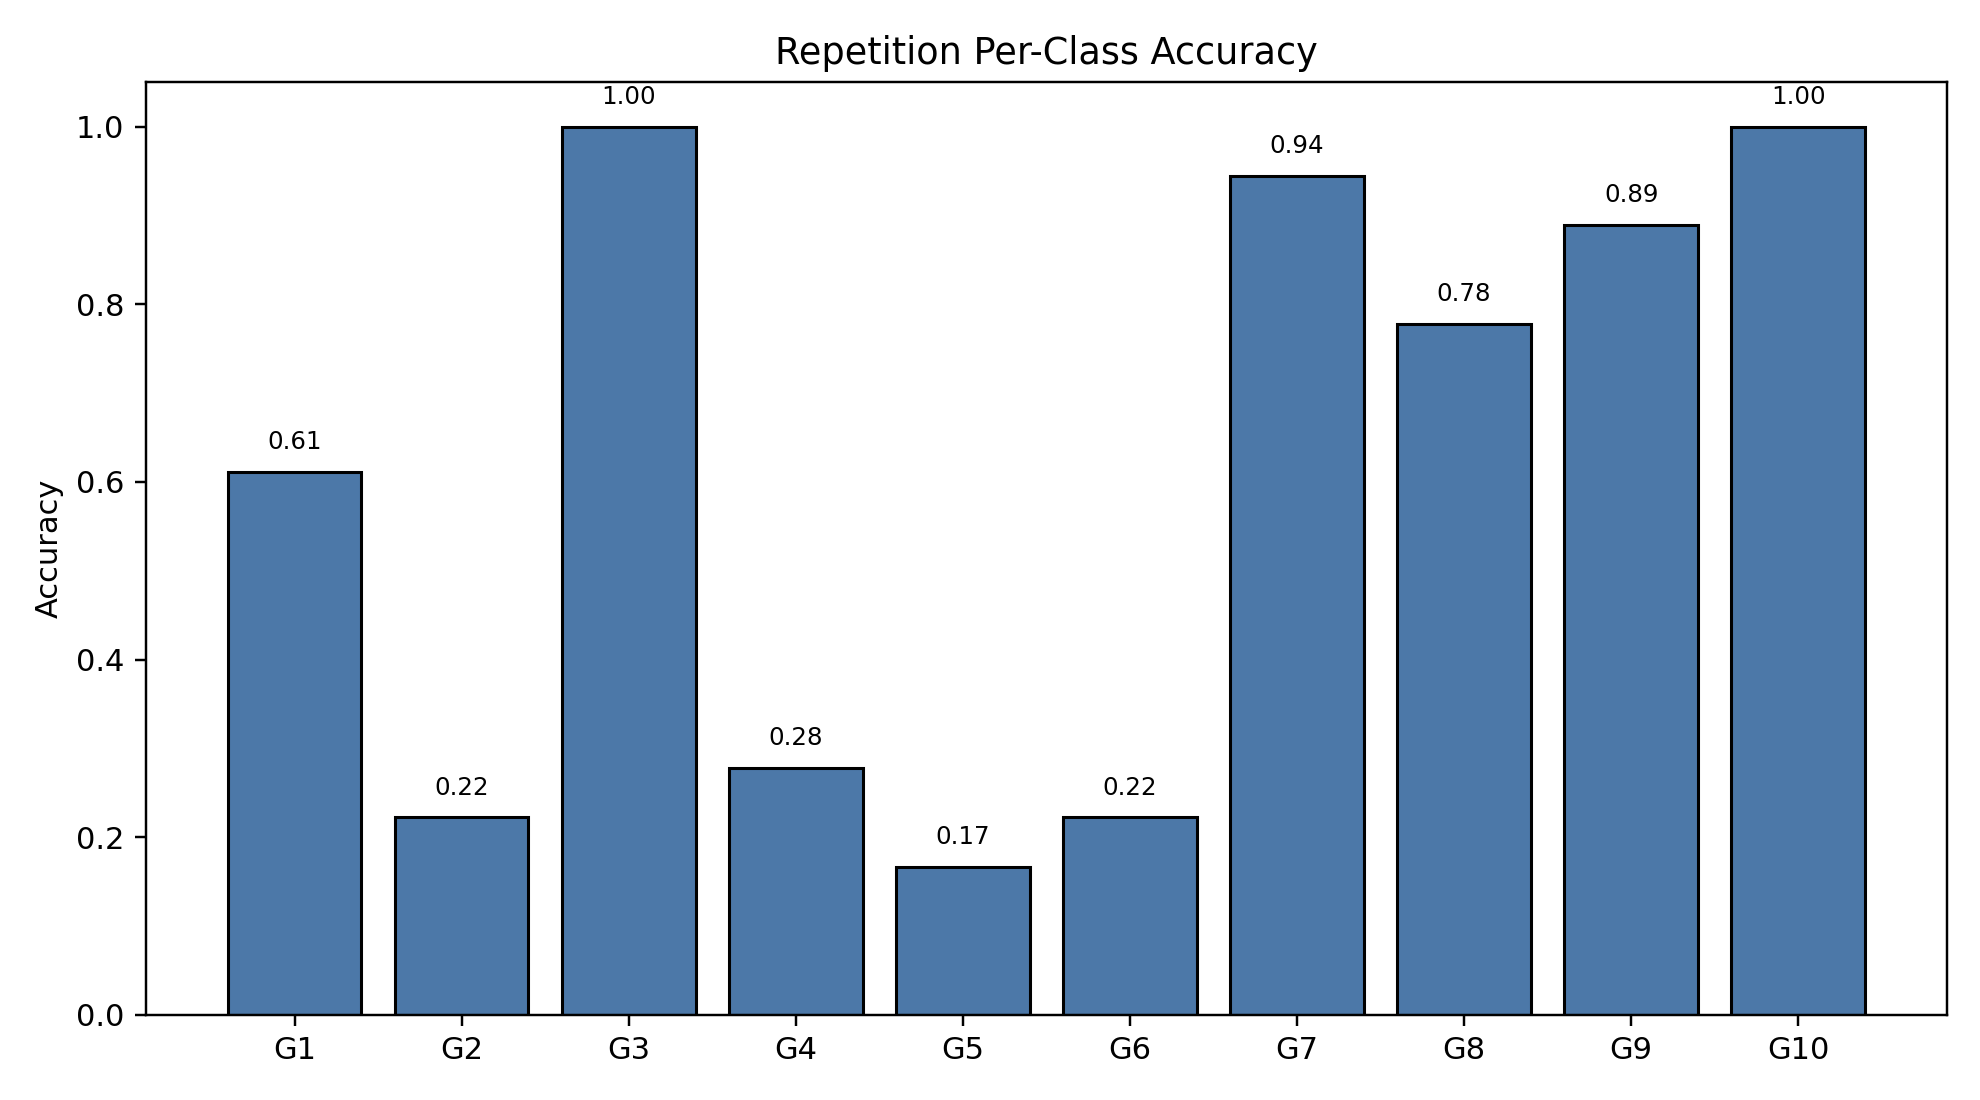

Source data for this figure (header and first rows):
class_index, gesture_id, support, correct, accuracy
0, 1, 18, 11, 0.6111
1, 2, 18, 4, 0.2222
2, 3, 18, 18, 1.0
3, 4, 18, 5, 0.2778
4, 5, 18, 3, 0.1667
5, 6, 18, 4, 0.2222
6, 7, 18, 17, 0.9444
7, 8, 18, 14, 0.7778
8, 9, 18, 16, 0.8889
9, 10, 18, 18, 1.0
